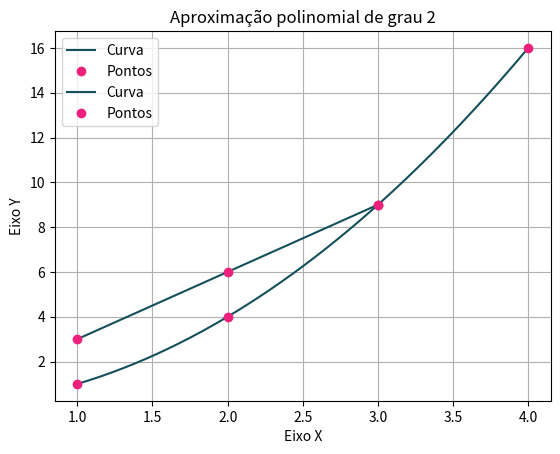

The script that saved this image:
# Aproximação Funcional
# [redacted]

import numpy as np
import matplotlib.pyplot as plt

def regressao_polinomial(grau: int = 1, pontos: list = None, *, x: list = None, y: list = None):

    """
    Encontra a função polinomial que melhor aproxima um conjunto de pontos.

    Parâmetros:     
        grau (inteiro positivo): Indica o grau do polinômio que vai aproximar os pontos;    
        pontos (lista): Conjunto de pontos formados por duas coordenadas (x,y);     
        x/y: (listas): Opção alternativa. Duas listas com as coordenadas x e y para cada ponto respectivamente.

    Retorna: Uma lista com os coeficientes do polinômio em ordem crescente de grau.
    """

    if pontos:                          # Analisa se o método de imput escolhido foi a lista de pontos (x,y)
        xcoords, ycoords = zip(*pontos)
    elif x and y:                       # Analisa se o método de imput escolhido foi as listas de coordenadas em x e y
        xcoords, ycoords = x, y
    else:
        raise TypeError("Falta de argumentos obrigatórios -> 'pontos' ou ambos 'x' e 'y'")

    if type(grau) != int or grau < 0:
        raise TypeError("Argumento 'grau' deve ser inteiro não negativo")
    
    if len(xcoords) != len(ycoords):
        raise ValueError("As listas de coordenadas não possuem o mesmo tamanho")
    
    if grau >= len(xcoords):
        raise ValueError("Argumento 'grau' é maior ou igual ao número de pontos. Não há solução única para o sistema")
    
    if len(xcoords) != len(set(xcoords)):
        raise ValueError("Há diferentes pontos com mesma coordenada x")
    
    # Passo a passo para regressão polinomial (Mínimos quadrados)
    # coeficientes = (V^T * V)^{-1} * V^T * ycords
    # Leia-se @ como produto, .T como transposta

    V = np.vander(xcoords, grau+1, increasing=True) # Cria uma matriz de Vandermonde
    V1 = V.T @ V                                    
    Y = V.T @ ycoords                                
    coeficientes = np.linalg.solve(V1, Y) # Encontra os coeficientes através de decomposição LU
    return coeficientes

def plot_regressao_polinomial(grau: int = 1, pontos: list = None, *, x: list = None, y: list = None):

    """
    Cria uma representação gráfica para uma aproximação polinomial de um conjunto de pontos.

    Parâmetros:     
        grau (inteiro positivo): Indica o grau do polinômio que vai aproximar os pontos;    
        pontos (lista): Conjunto de pontos formados por duas coordenadas (x,y);     
        x/y: (listas): Opção alternativa. Duas listas com as coordenadas x e y para cada ponto respectivamente.
    
    Retorna: Uma imagem contendo os pontos fornecidos e o gráfico da aproximação.
    """

    if pontos:                          # Analisa se o método de imput escolhido foi a lista de pontos (x,y)
        coeficientes = regressao_polinomial(grau, pontos)
        xcoords, ycoords = zip(*pontos)
    elif x and y:                       # Analisa se o método de imput escolhido foi as listas de coordenadas em x e y
        coeficientes = regressao_polinomial(grau, x=x, y=y)
        xcoords, ycoords = x, y
    else:
        raise TypeError("Falta de argumentos obrigatórios -> 'pontos' ou ambos 'x' e 'y'")

    # Plotagem:

    a, b = min(xcoords), max(xcoords)
    eixo_x = np.linspace(a, b, 200) # Cria pontos no eixo x no intervalo [a, b]

    eixo_y = np.zeros_like(eixo_x)
    for i in range(len(coeficientes)): # Encontra os pontos no eixo y 
        eixo_y += coeficientes[i]*(eixo_x**i)
    
    plt.plot(eixo_x, eixo_y, color='#13505b', label='Curva') # Plota o gráfico
    plt.plot(xcoords, ycoords, 'o', color='#ed217c', label='Pontos') # Plota os pontos
    plt.title(f'Aproximação polinomial de grau {grau}') # Título
    plt.xlabel('Eixo X')
    plt.ylabel('Eixo Y')
    plt.grid(True)
    plt.legend()
    plt.show()

if __name__ == '__main__':
    
    #Testes:
    print('Teste 1:')
    pontos = [[1, 3], [2, 6], [3, 9]]
    print(regressao_polinomial(1, pontos))
    plot_regressao_polinomial(1, pontos)

    print('Teste 2:')
    a = [1, 2, 3, 4]
    b = [1, 4, 9, 16]
    print(regressao_polinomial(2, x=a, y=b))
    plot_regressao_polinomial(2, x=a, y=b)
